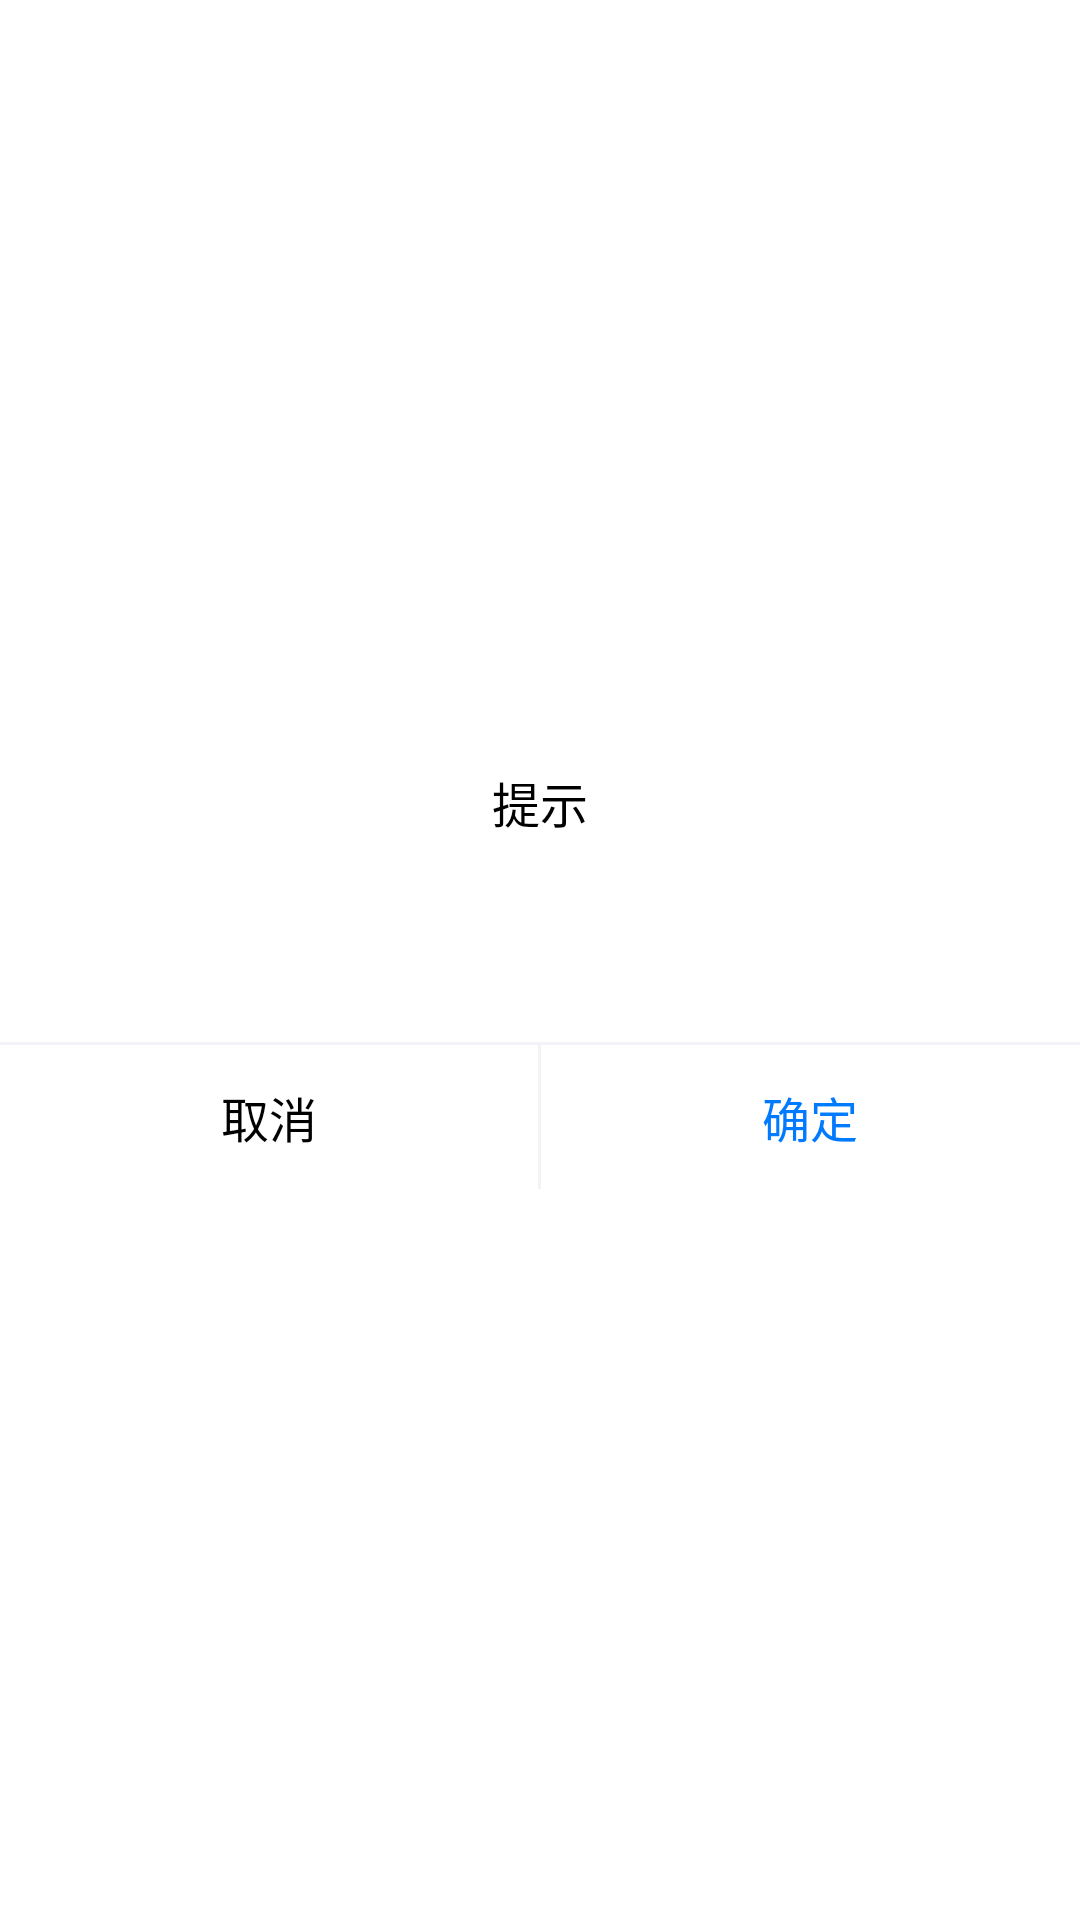

Produce the Android XML layout that renders to this screen, including the resource entries it uses.
<!-- AndroidManifest.xml: fallback theme Theme.MaterialComponents.DayNight.NoActionBar -->
<!-- res/layout/duo_dialog_horizon.xml -->
<?xml version="1.0" encoding="utf-8"?>
<androidx.appcompat.widget.LinearLayoutCompat xmlns:android="http://schemas.android.com/apk/res/android"
    android:layout_width="match_parent"
    android:layout_height="wrap_content"
    android:layout_gravity="center"
    android:layout_marginHorizontal="@dimen/dp_48"
    android:gravity="center"
    android:orientation="vertical">

    <TextView
        android:id="@+id/tvTitle_hor"
        android:layout_width="match_parent"
        android:layout_height="@dimen/dp_48"
        android:gravity="center"
        android:text="@string/tips"
        android:textColor="@color/black"
        android:textSize="@dimen/sp_16" />

    <TextView
        android:id="@+id/tvTip_hor"
        android:layout_width="match_parent"
        android:layout_height="wrap_content"
        android:layout_marginVertical="@dimen/dp_4"
        android:ellipsize="marquee"
        android:gravity="center"
        android:minHeight="@dimen/dp_48"
        android:textColor="@color/black"
        android:textSize="@dimen/sp_14" />

    <View
        android:layout_width="match_parent"
        android:layout_height="1dp"
        android:layout_gravity="center"
        android:background="@color/gray6" />

    <LinearLayout
        android:layout_width="match_parent"
        android:layout_height="@dimen/dp_48"
        android:orientation="horizontal">

        <TextView
            android:id="@+id/tvDeny_hor"
            android:layout_width="0dp"
            android:layout_height="match_parent"
            android:layout_weight="1"
            android:foreground="@drawable/view_foreground"
            android:gravity="center"
            android:text="@string/dismiss"
            android:textColor="@color/black"
            android:textSize="@dimen/sp_16" />

        <View
            android:layout_width="1dp"
            android:layout_height="match_parent"
            android:background="@color/gray6" />

        <TextView
            android:id="@+id/tvSure_hor"
            android:layout_width="0dp"
            android:layout_height="match_parent"
            android:layout_weight="1"
            android:foreground="@drawable/view_foreground"
            android:gravity="center"
            android:text="@string/sure"
            android:textColor="@color/blue"
            android:textSize="@dimen/sp_16" />
    </LinearLayout>
</androidx.appcompat.widget.LinearLayoutCompat>
<!-- resources referenced by this layout -->
<resources>
  <color name="black">#000000</color>
  <color name="blue">#007AFF</color>
  <color name="gray6">#F2F2F7</color>
  <dimen name="dp_4">4dp</dimen>
  <dimen name="dp_48">48dp</dimen>
  <dimen name="sp_14">14sp</dimen>
  <dimen name="sp_16">16sp</dimen>
  <!-- drawable view_foreground (drawable) -->
  <?xml version="1.0" encoding="utf-8"?>
  <selector xmlns:android="http://schemas.android.com/apk/res/android">
      <item android:state_pressed="false">
          <color android:color="#00ffffff"/>
      </item>
      <item android:state_pressed="true">
          <color android:color="#66ffffff"/>
      </item>
  </selector>
  <string name="dismiss">取消</string>
  <string name="sure">确定</string>
  <string name="tips">提示</string>
</resources>
